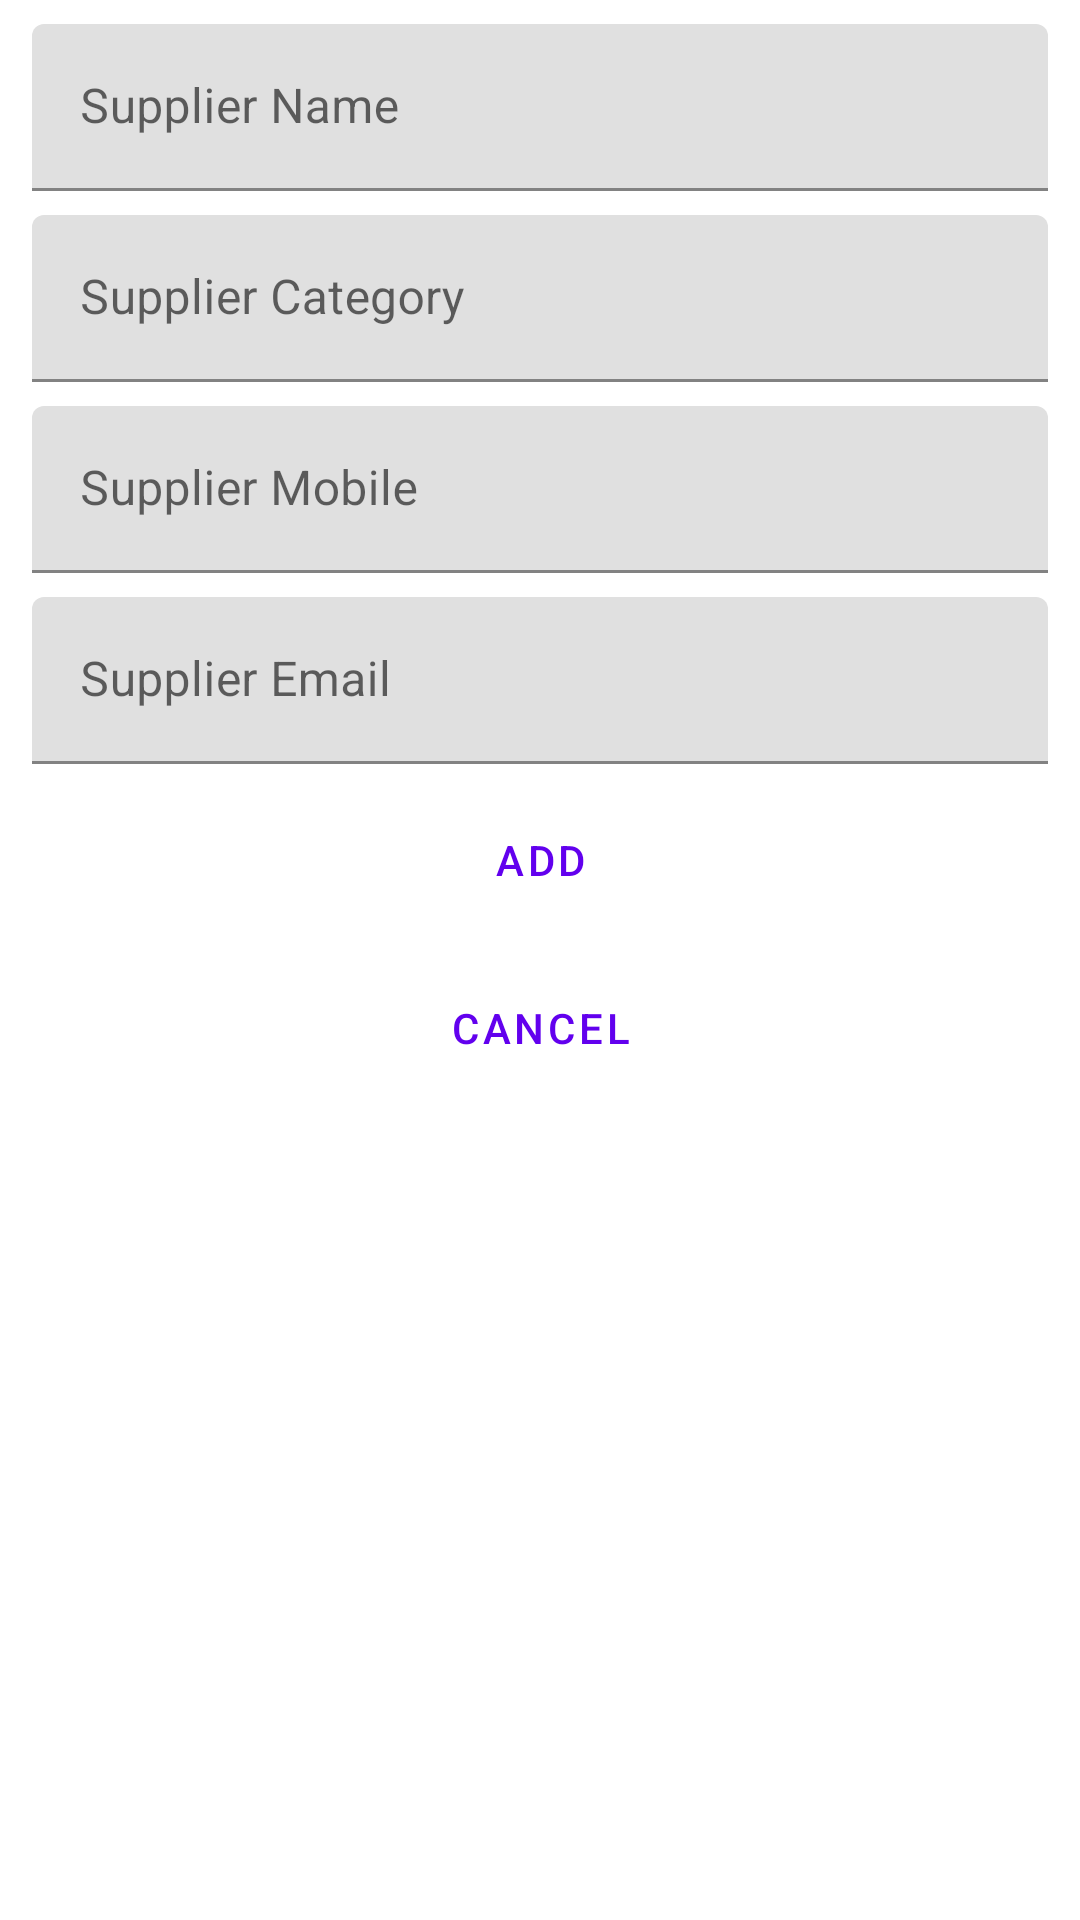

Reconstruct the res/layout file that produces this screen, plus the resources it refers to.
<!-- AndroidManifest.xml: application theme AppTheme -->
<!-- res/layout/activity_add_supplier_scrolling.xml -->
<?xml version="1.0" encoding="utf-8"?>
<androidx.coordinatorlayout.widget.CoordinatorLayout xmlns:android="http://schemas.android.com/apk/res/android"
    xmlns:app="http://schemas.android.com/apk/res-auto"
    xmlns:tools="http://schemas.android.com/tools"
    android:layout_width="match_parent"
    android:layout_height="match_parent"
    android:fitsSystemWindows="true"
    tools:context=".activities.AddSupplierScrollingActivity">

    <com.google.android.material.appbar.AppBarLayout
        android:id="@+id/app_bar"
        android:layout_width="match_parent"
        android:layout_height="@dimen/app_bar_height"
        android:fitsSystemWindows="true"
        android:theme="@style/AppTheme.AppBarOverlay">

        <com.google.android.material.appbar.CollapsingToolbarLayout
            android:id="@+id/toolbar_layout"
            android:layout_width="match_parent"
            android:layout_height="match_parent"
            android:fitsSystemWindows="true"
            app:contentScrim="?attr/colorPrimary"
            app:layout_scrollFlags="scroll|exitUntilCollapsed"
            app:toolbarId="@+id/toolbar">

            <androidx.appcompat.widget.Toolbar
                android:id="@+id/toolbar"
                android:layout_width="match_parent"
                android:layout_height="?attr/actionBarSize"
                app:layout_collapseMode="pin"
                app:popupTheme="@style/AppTheme.PopupOverlay" />

        </com.google.android.material.appbar.CollapsingToolbarLayout>
    </com.google.android.material.appbar.AppBarLayout>

    <include layout="@layout/content_add_supplier_scrolling" />

    <com.google.android.material.floatingactionbutton.FloatingActionButton
        android:id="@+id/fab"
        android:layout_width="wrap_content"
        android:layout_height="wrap_content"
        android:layout_margin="@dimen/fab_margin"
        app:layout_anchor="@id/app_bar"
        app:layout_anchorGravity="bottom|end"
        app:srcCompat="@android:drawable/ic_dialog_email" />

</androidx.coordinatorlayout.widget.CoordinatorLayout>
<!-- res/layout/content_add_supplier_scrolling.xml (included above) -->
<?xml version="1.0" encoding="utf-8"?>
<androidx.core.widget.NestedScrollView xmlns:android="http://schemas.android.com/apk/res/android"
    xmlns:app="http://schemas.android.com/apk/res-auto"
    xmlns:tools="http://schemas.android.com/tools"
    android:layout_width="match_parent"
    android:layout_height="match_parent"
    app:layout_behavior="@string/appbar_scrolling_view_behavior"
    tools:context=".activities.AddSupplierScrollingActivity"
    tools:showIn="@layout/activity_add_supplier_scrolling">

    <androidx.constraintlayout.widget.ConstraintLayout
        android:layout_width="match_parent"
        android:layout_height="wrap_content"
        android:minHeight="300dp">

        <Button
            android:id="@+id/addSupplierButton"
            style="?attr/materialButtonOutlinedStyle"
            android:layout_width="0dp"
            android:layout_height="wrap_content"
            android:layout_marginStart="110dp"
            android:layout_marginTop="8dp"
            android:layout_marginEnd="110dp"
            android:text="ADD"
            app:layout_constraintEnd_toStartOf="@+id/guideline5"
            app:layout_constraintStart_toStartOf="@+id/guideline4"
            app:layout_constraintTop_toBottomOf="@+id/supplierEmailTextInputLayout"
            />

        <com.google.android.material.textfield.TextInputLayout
            android:id="@+id/supplierCategoryTextInputLayout"
            android:layout_width="0dp"
            android:layout_height="wrap_content"
            android:layout_marginTop="8dp"
            app:layout_constraintEnd_toStartOf="@+id/guideline5"
            app:layout_constraintStart_toStartOf="@+id/guideline4"
            app:layout_constraintTop_toBottomOf="@+id/supplierNameTextInputLayout">

            <com.google.android.material.textfield.TextInputEditText
                android:id="@+id/supplierCategoryEditText"
                android:layout_width="match_parent"
                android:layout_height="wrap_content"
                android:hint="Supplier Category" />
        </com.google.android.material.textfield.TextInputLayout>

        <androidx.constraintlayout.widget.Guideline
            android:id="@+id/guideline4"
            android:layout_width="wrap_content"
            android:layout_height="wrap_content"
            android:orientation="vertical"
            app:layout_constraintGuide_percent="0.03" />

        <androidx.constraintlayout.widget.Guideline
            android:id="@+id/guideline5"
            android:layout_width="wrap_content"
            android:layout_height="wrap_content"
            android:orientation="vertical"
            app:layout_constraintGuide_percent="0.97" />

        <com.google.android.material.textfield.TextInputLayout
            android:id="@+id/supplierNameTextInputLayout"
            android:layout_width="0dp"
            android:layout_height="wrap_content"
            android:layout_marginTop="8dp"
            app:layout_constraintEnd_toStartOf="@+id/guideline5"
            app:layout_constraintStart_toStartOf="@+id/guideline4"
            app:layout_constraintTop_toTopOf="parent">

            <com.google.android.material.textfield.TextInputEditText
                android:id="@+id/supplierIDEditText"
                android:layout_width="match_parent"
                android:layout_height="wrap_content"
                android:hint="Supplier Name" />
        </com.google.android.material.textfield.TextInputLayout>

        <com.google.android.material.textfield.TextInputLayout
            android:id="@+id/supplierMobileTextInputLayout"
            android:layout_width="0dp"
            android:layout_height="wrap_content"
            android:layout_marginTop="8dp"
            app:layout_constraintEnd_toStartOf="@+id/guideline5"
            app:layout_constraintStart_toStartOf="@+id/guideline4"
            app:layout_constraintTop_toBottomOf="@+id/supplierCategoryTextInputLayout">

            <com.google.android.material.textfield.TextInputEditText
                android:id="@+id/supplierMobileEditText"
                android:layout_width="match_parent"
                android:layout_height="wrap_content"
                android:hint="Supplier Mobile" />
        </com.google.android.material.textfield.TextInputLayout>

        <com.google.android.material.textfield.TextInputLayout
            android:id="@+id/supplierEmailTextInputLayout"
            android:layout_width="0dp"
            android:layout_height="wrap_content"
            android:layout_marginTop="8dp"
            app:layout_constraintEnd_toStartOf="@+id/guideline5"
            app:layout_constraintStart_toStartOf="@+id/guideline4"
            app:layout_constraintTop_toBottomOf="@+id/supplierMobileTextInputLayout">

            <com.google.android.material.textfield.TextInputEditText
                android:id="@+id/supplierEmailEditText"
                android:layout_width="match_parent"
                android:layout_height="wrap_content"
                android:hint="Supplier Email" />

        </com.google.android.material.textfield.TextInputLayout>

        <Button
            android:id="@+id/button3"
            android:layout_width="0dp"
            android:layout_height="wrap_content"
            android:layout_marginTop="8dp"
            android:text="Cancel"
            app:layout_constraintEnd_toEndOf="@+id/addSupplierButton"
            app:layout_constraintStart_toStartOf="@+id/addSupplierButton"
            app:layout_constraintTop_toBottomOf="@+id/addSupplierButton"
            style="?attr/materialButtonOutlinedStyle"
            />

    </androidx.constraintlayout.widget.ConstraintLayout>
</androidx.core.widget.NestedScrollView>
<!-- resources referenced by this layout -->
<resources>
  <style name="AppTheme.AppBarOverlay" parent="ThemeOverlay.AppCompat.Dark.ActionBar" />
  <style name="AppTheme.PopupOverlay" parent="ThemeOverlay.AppCompat.Light" />
  <style name="AppTheme" parent="Theme.MaterialComponents.Light.DarkActionBar">
          
          <item name="colorPrimary">@color/colorPrimary</item>
          <item name="colorPrimaryDark">@color/colorPrimaryDark</item>
          <item name="colorAccent">@color/colorAccent</item>
      </style>
  <!-- not gathered from this repository: default colours our renderer supplied (Android Studio template values) -->
  <color name="colorPrimary">#FF6200EE</color>
  <color name="colorPrimaryDark">#FF3700B3</color>
  <color name="colorAccent">#FF03DAC5</color>
</resources>
